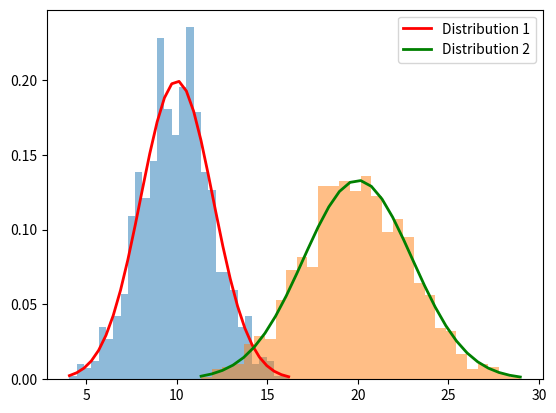

Reproduce this figure in Python.
import numpy as np
import matplotlib.pyplot as plt
from scipy.stats import norm

# Set the mean and standard deviation for the first distribution
mu1 = 10
sigma1 = 2

# Set the mean and standard deviation for the second distribution
mu2 = 20
sigma2 = 3

# Generate 1000 random values from the first normal distribution
x1 = np.random.normal(mu1, sigma1, 1000)

# Generate 1000 random values from the second normal distribution
x2 = np.random.normal(mu2, sigma2, 1000)

# Calculate the sum of the two normal distribution curves using the mean and standard deviation values
mu_sum = mu1 + mu2
sigma_sum = np.sqrt(sigma1**2 + sigma2**2)

# Check if the peaks of the two distributions overlap
if mu1 < mu2:
    overlap = (mu1 + sigma1 - mu2) / sigma2
else:
    overlap = (mu2 + sigma2 - mu1) / sigma1

# Create the histogram of the generated values for the first distribution
count1, bins1, ignored1 = plt.hist(x1, 30, density=True, alpha=0.5)

# Create the histogram of the generated values for the second distribution
count2, bins2, ignored2 = plt.hist(x2, 30, density=True, alpha=0.5)

# Plot the normal distribution curve for the first distribution
plt.plot(bins1, norm.pdf(bins1, mu1, sigma1), linewidth=2, color='r', label='Distribution 1')

# Plot the normal distribution curve for the second distribution
plt.plot(bins2, norm.pdf(bins2, mu2, sigma2), linewidth=2, color='g', label='Distribution 2')

# If the peaks overlap, plot the normal distribution curve for the sum of the two distributions
if overlap > 1:
    plt.plot(bins1, norm.pdf(bins1, mu_sum, sigma_sum), linewidth=2, color='b', label='Distribution 1+2')

# Add a legend to the plot
plt.legend()

# Show the plot
plt.show()